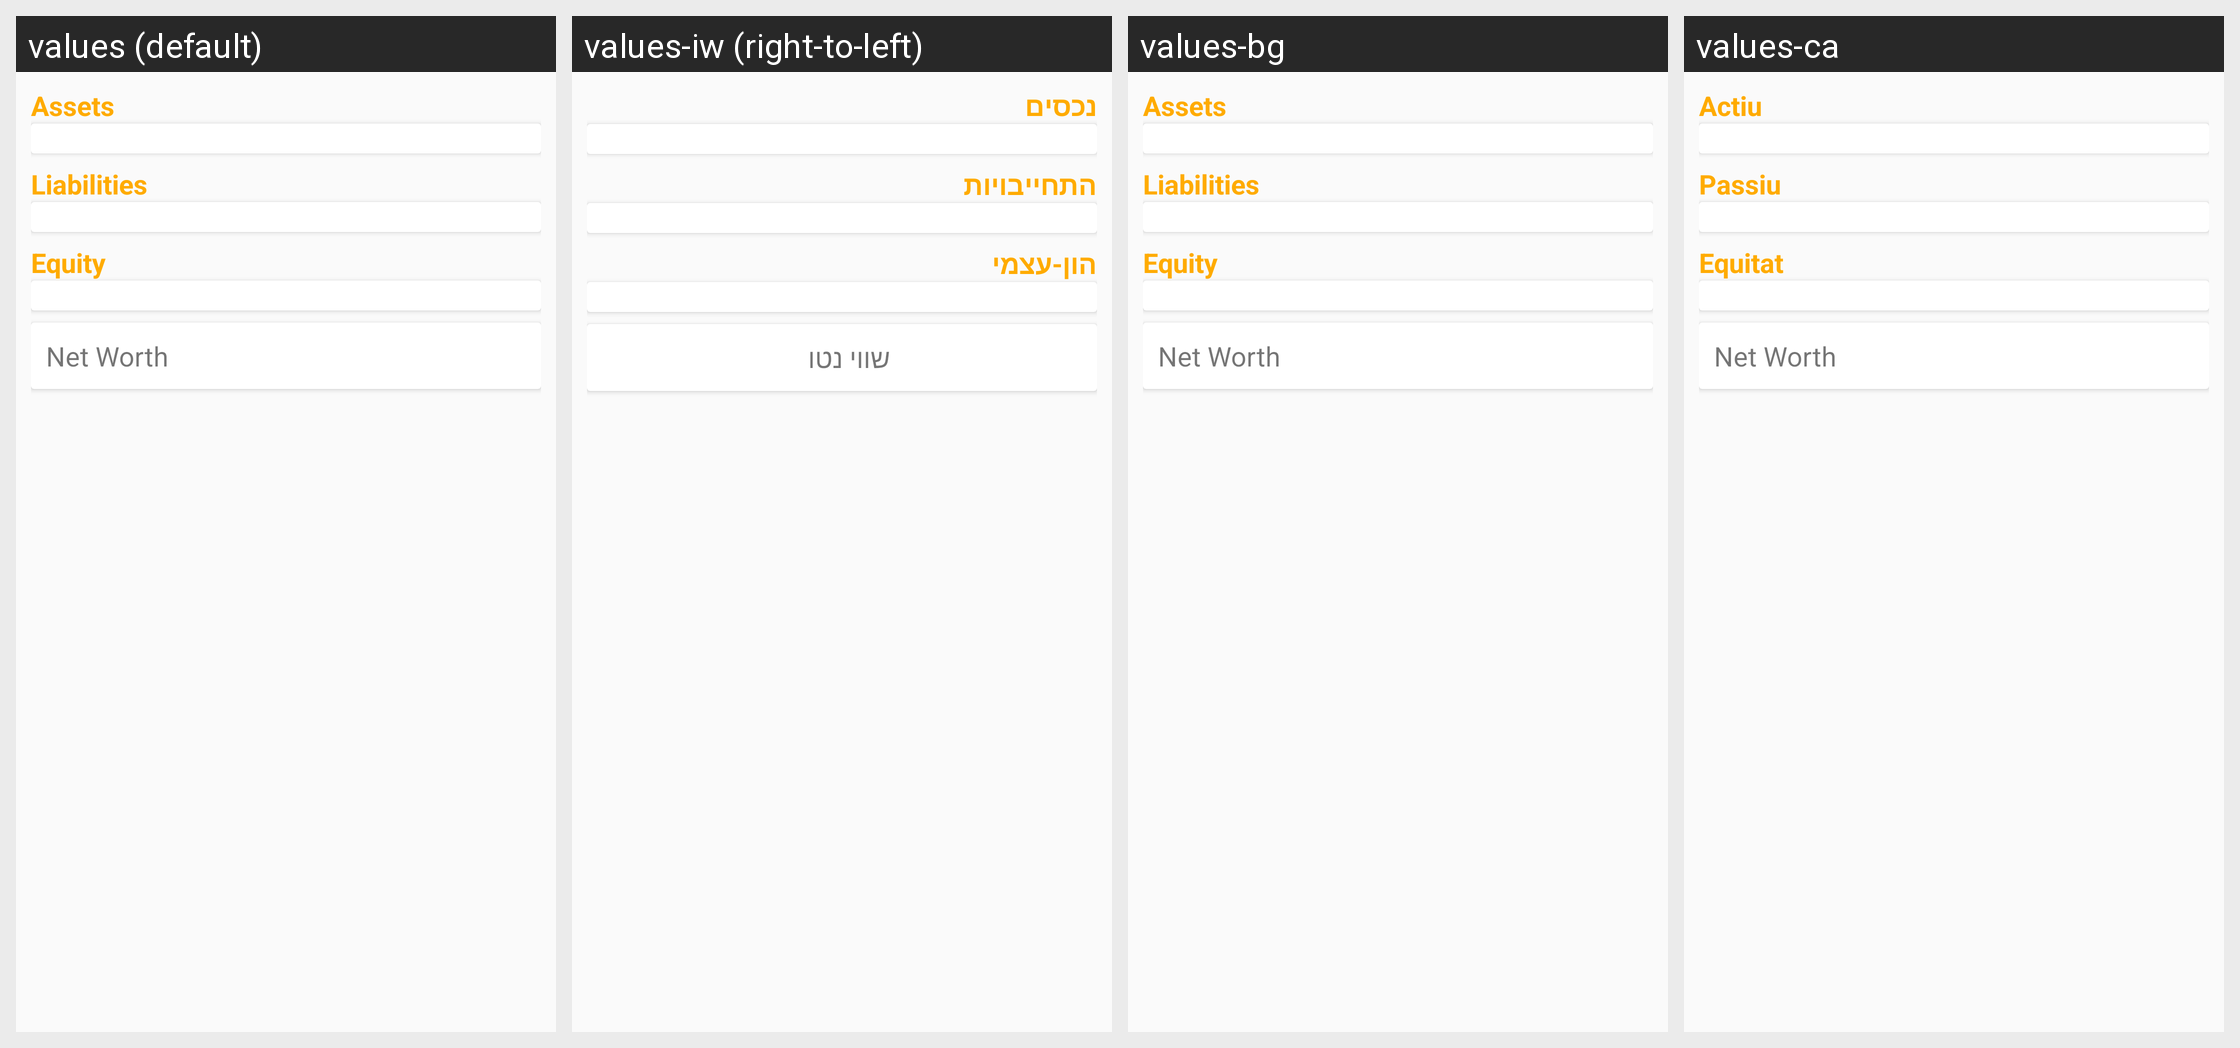

This grid shows one Android layout under several languages. Give, for every string resource on the screen, its name, the default text and each shown locale's text.
Android screen res/layout/fragment_text_report.xml rendered under 4 locales, left to right: values (default), values-iw (right-to-left), values-bg, values-ca. Device: Nexus 5 (rendered at 1080×1920; each locale shown at half size, 540×960, under a caption strip naming it); theme Theme.GnuCash.NoActionBar.
Other locales in the repository, not shown: values-af, values-af-rZA, values-ar, values-ar-rSA, values-as, values-az, values-ca-rES, values-cs, values-cs-rCZ, values-da, values-de, values-el, values-el-rGR, values-en-rAU, values-en-rGB, values-en-rUS, values-en-rZA, values-es, values-es-rMX, values-es-rNI, values-et, values-eu, values-fa, values-fa-rIR, values-fi, values-fi-rFI, values-fr, values-gu, values-hi, values-hr, values-hu, values-hu-rHU, values-in, values-in-rID, values-it, values-it-rIT, values-iw-rIL, values-ja, values-ja-rJP, values-kn, values-ko, values-ko-rKR, values-ks, values-lt, values-lv, values-lv-rLV, values-mk, values-mr, values-nb, values-ne, values-nl, values-nl-rNL, values-no, values-no-rNO, values-pl, values-pl-rPL, values-pt, values-pt-rBR, values-pt-rPT, values-ro, values-ro-rRO, values-ru, values-rw, values-sk, values-sr, values-sr-rSP, values-sv, values-sv-rSE, values-ta, values-te, values-tr, values-tr-rTR, values-uk, values-uk-rUA, values-ur, values-vi, values-vi-rVN, values-zh-rCN, values-zh-rTW.
Strings drawn on this screen, with the default value and each locale's value (text and hints the layout hard-codes, and strings that could not be matched under every locale, appear in the picture but are not listed):

label_assets
  values: Assets
  values-iw: נכסים
  values-bg: Assets
  values-ca: Actiu

label_liabilities
  values: Liabilities
  values-iw: התחייבויות
  values-bg: Liabilities
  values-ca: Passiu

label_equity
  values: Equity
  values-iw: הון-עצמי
  values-bg: Equity
  values-ca: Equitat

label_net_worth
  values: Net Worth
  values-iw: שווי נטו
  values-bg: Net Worth
  values-ca: Net Worth
